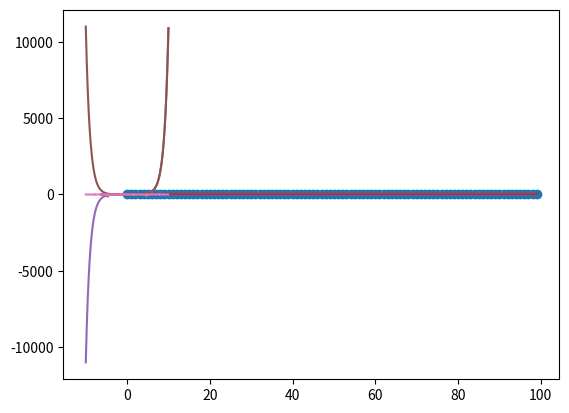

The script that saved this image:
#In this section we will visualize graphs of Trignometric Functions

#Sample rate and frequency is given (10000Hz,100Hz)

import numpy as np
import matplotlib.pyplot as plt

fs = 10000 #Sample Rate
fm = 100 #Frequency
w = 2*np.pi*fm/fs
n = 100
time = np.arange(0,n,1)
a = np.sin(w*time)
plt.plot(time,a)
plt.show()


#Lets also try the stem plot of the same

plt.stem(time,a)
plt.show()

#Lets now use the linspace function instead of the arange function and plot a cosine graph

t = np.linspace(-2*np.pi,2*np.pi,200)
amp = np.cos(t)
plt.plot(t,amp)
plt.show()

#Lets also plot the tan graph in the same in two methods using sin and cos and without it

time = np.linspace(-2*np.pi,2*np.pi,200)
amp_1 = np.tan(time)
plt.plot(time,amp_1)
plt.show()

time = np.linspace(-2*np.pi,2*np.pi,200)
amp_2 = np.sin(time)/np.cos(time)
plt.plot(time,amp_2)
plt.show()

#Lets also look at hyperbolic functions 
time = np.arange(-10,10,0.01)

sin_hyp = np.sinh(time)
cos_hyp = np.cosh(time)

plt.plot(time,sin_hyp)
plt.show()
plt.plot(time,cos_hyp)
plt.show()

#Now lets make a combination of several trignometric functions in the same
time = np.arange(-10,10,0.1)
comb_graph = np.cos(time)+(np.sin(time)* np.tan(time))
plt.plot(time,comb_graph)
plt.show()
